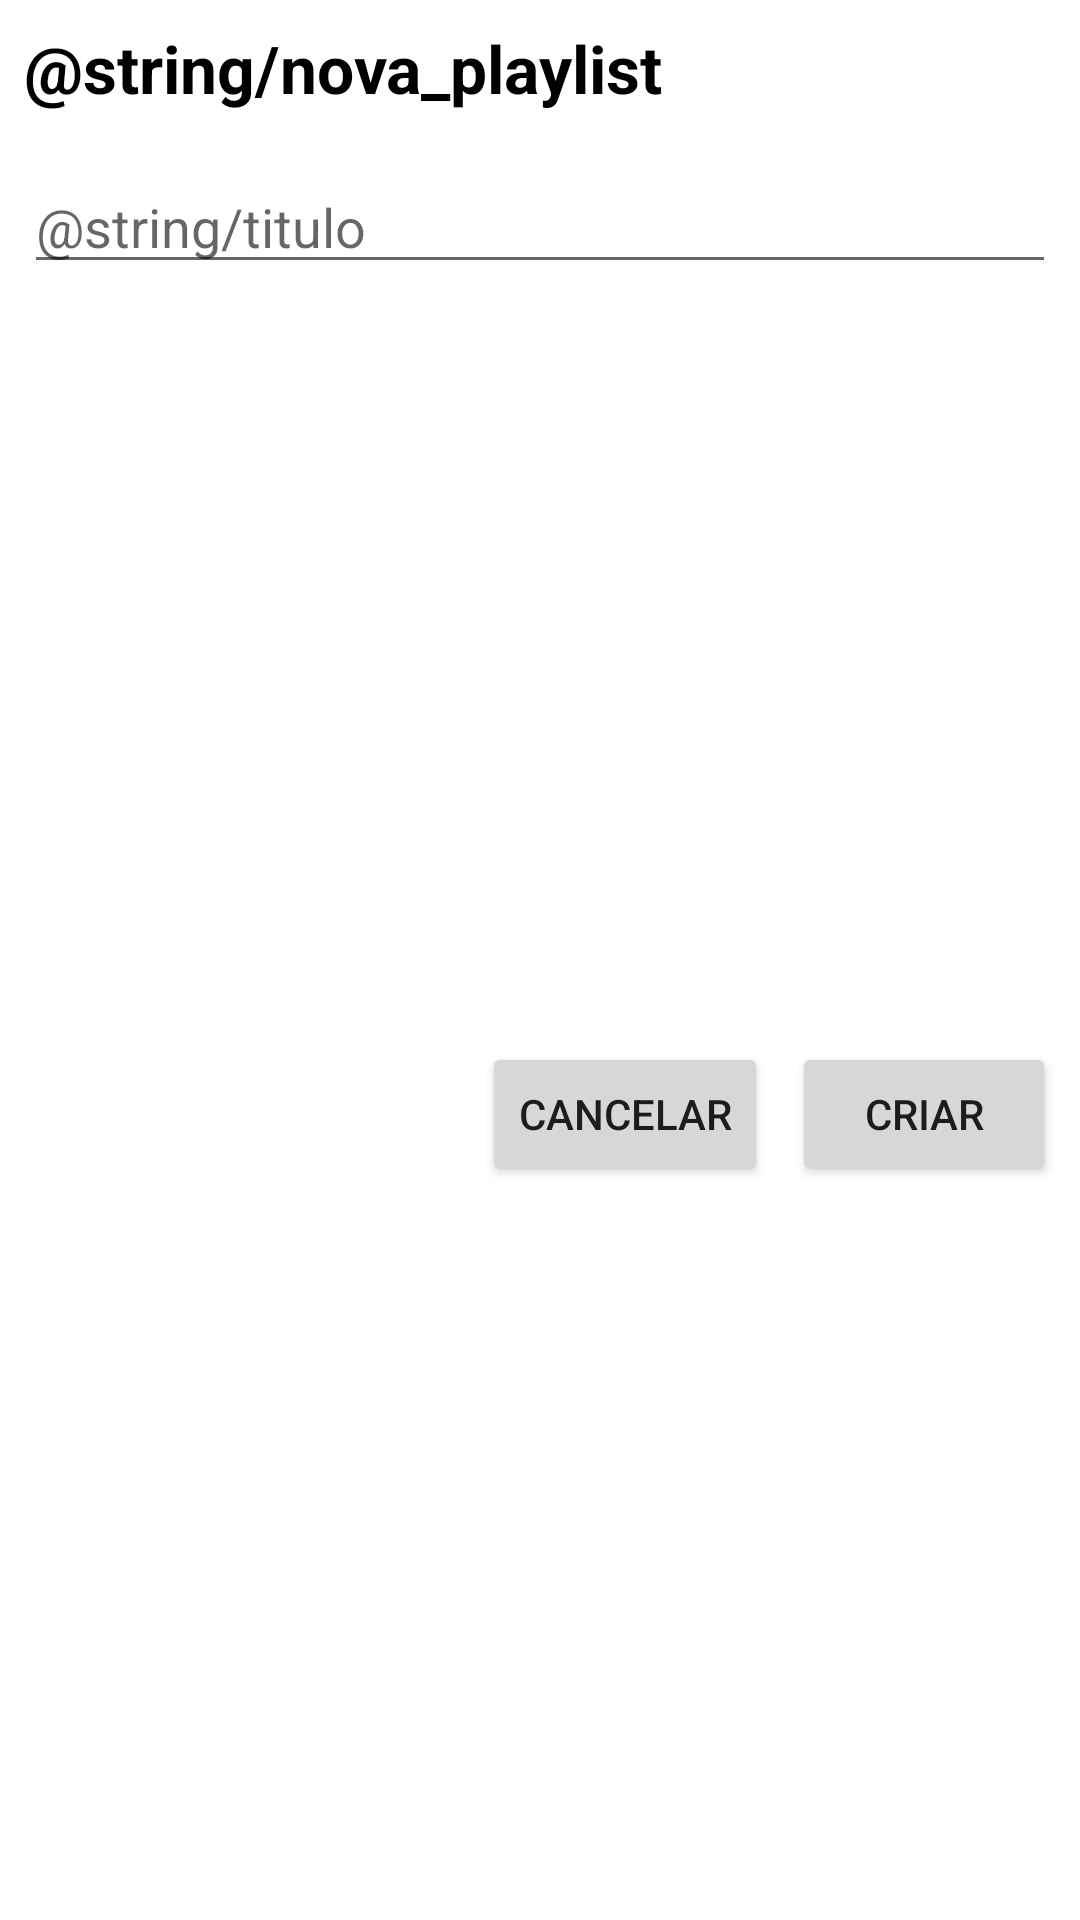

The Android layout XML behind this screen, and the referenced resources:
<!-- AndroidManifest.xml: application theme Theme.ICasei_teste_igor -->
<!-- res/layout/dialog_create_playlist.xml -->
<?xml version="1.0" encoding="utf-8"?>
<androidx.constraintlayout.widget.ConstraintLayout xmlns:android="http://schemas.android.com/apk/res/android"
    xmlns:app="http://schemas.android.com/apk/res-auto"
    xmlns:tools="http://schemas.android.com/tools"
    android:layout_width="match_parent"
    android:layout_height="wrap_content"
    android:padding="8dp">

    <TextView
        android:id="@+id/textViewPlayListTittle"
        android:layout_width="wrap_content"
        android:layout_height="wrap_content"
        android:text="@string/nova_playlist"
        android:textSize="22sp"
        android:textStyle="bold"
        android:textColor="@color/black"
        app:layout_constraintStart_toStartOf="parent"
        app:layout_constraintTop_toTopOf="parent" />

    <EditText
        android:id="@+id/editTexttPlaylistName"
        android:layout_width="match_parent"
        android:layout_height="wrap_content"
        android:hint="@string/titulo"
        android:layout_marginTop="16dp"
        android:inputType="text"
        app:layout_constraintEnd_toEndOf="parent"
        app:layout_constraintStart_toStartOf="parent"
        app:layout_constraintTop_toBottomOf="@+id/textViewPlayListTittle" />

    <Button
        android:id="@+id/btnCancel"
        android:layout_width="wrap_content"
        android:layout_height="wrap_content"
        android:layout_marginTop="16dp"
        android:layout_marginEnd="8dp"
        android:text="Cancelar"
        app:layout_constraintBottom_toBottomOf="parent"
        app:layout_constraintEnd_toStartOf="@+id/btnCreate"
        app:layout_constraintTop_toBottomOf="@+id/editTexttPlaylistName" />

    <Button
        android:id="@+id/btnCreate"
        android:layout_width="wrap_content"
        android:layout_height="wrap_content"
        android:layout_marginTop="16dp"
        android:text="Criar"
        app:layout_constraintBottom_toBottomOf="parent"
        app:layout_constraintEnd_toEndOf="parent"
        app:layout_constraintTop_toBottomOf="@+id/editTexttPlaylistName" />

</androidx.constraintlayout.widget.ConstraintLayout>
<!-- resources referenced by this layout -->
<resources>
  <style name="Theme.ICasei_teste_igor" parent="Theme.MaterialComponents.DayNight.DarkActionBar">
          
          <item name="colorPrimary">@color/purple_500</item>
          <item name="colorPrimaryVariant">@color/purple_700</item>
          <item name="colorOnPrimary">@color/white</item>
          
          <item name="colorSecondary">@color/teal_200</item>
          <item name="colorSecondaryVariant">@color/teal_700</item>
          <item name="colorOnSecondary">@color/black</item>
          
          <item name="android:statusBarColor">?attr/colorPrimaryVariant</item>
          
      </style>
  <!-- not gathered from this repository: default colours our renderer supplied (Android Studio template values) -->
  <color name="purple_500">#FF6200EE</color>
  <color name="purple_700">#FF3700B3</color>
  <color name="teal_200">#FF03DAC5</color>
  <color name="teal_700">#FF018786</color>
  <color name="black">#FF000000</color>
  <color name="white">#FFFFFFFF</color>
</resources>
